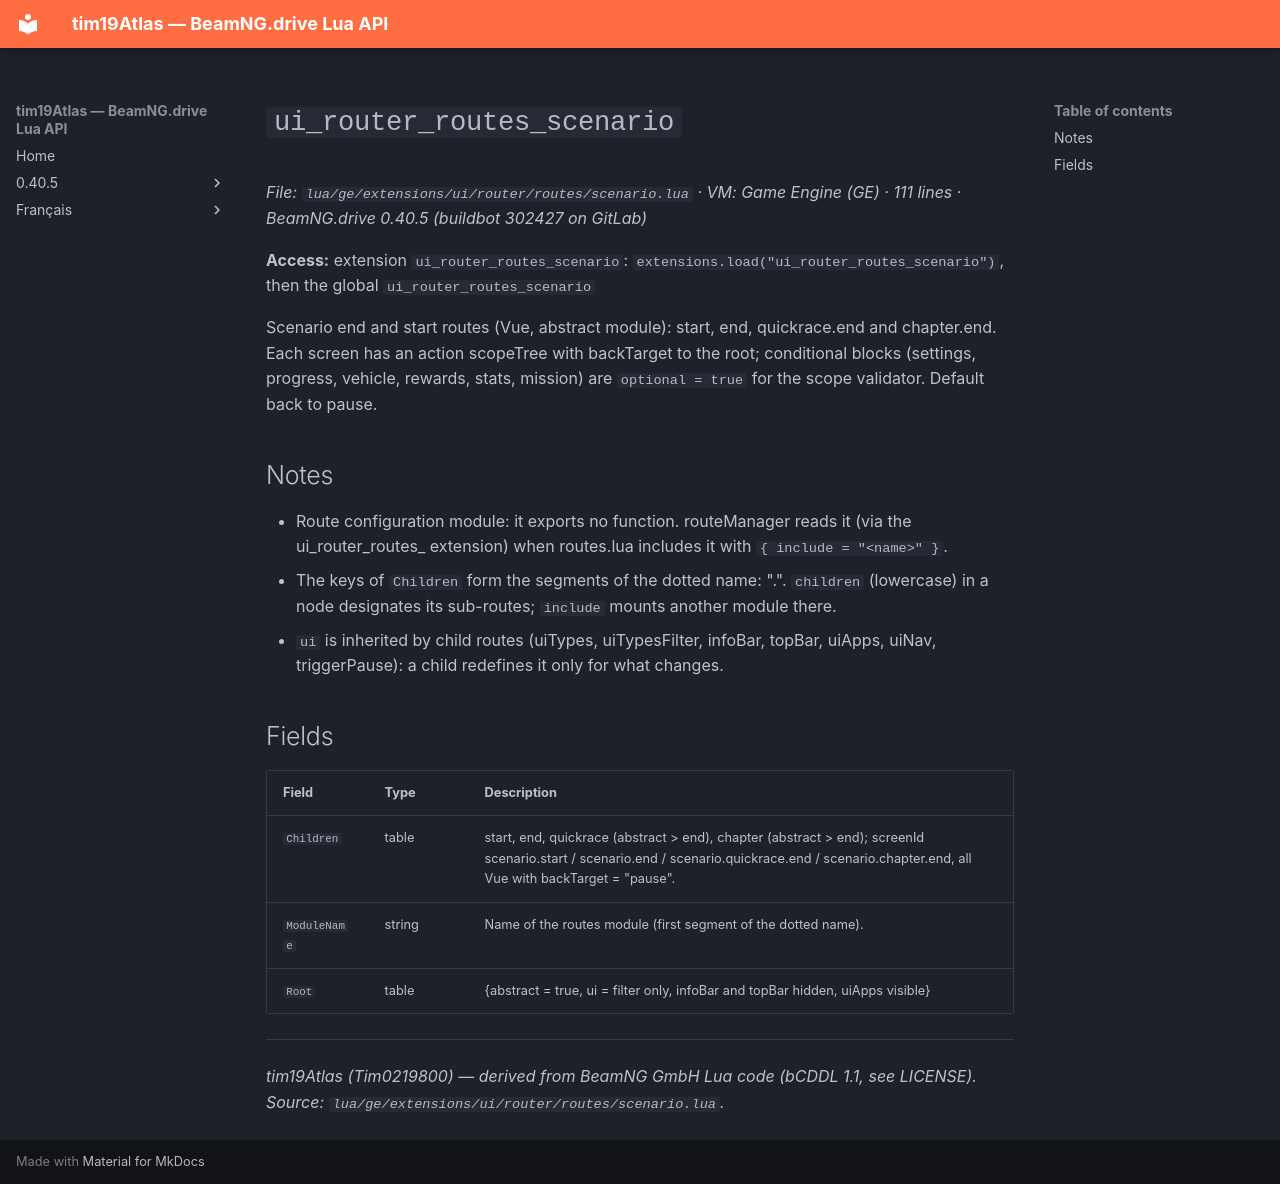

repository: Tim0219800/beamng-lua-atlas · page: 0.40.5/ge/extensions/ui/router/routes/scenario.html · generator: mkdocs

# `ui_router_routes_scenario`

*File: `lua/ge/extensions/ui/router/routes/scenario.lua` · VM: Game Engine (GE) · 111 lines · BeamNG.drive 0.40.5 (buildbot 302427 on GitLab)*

**Access:** extension `ui_router_routes_scenario`: `extensions.load("ui_router_routes_scenario")`, then the global `ui_router_routes_scenario`

Scenario end and start routes (Vue, abstract module): start, end, quickrace.end and chapter.end. Each screen has an action scopeTree with backTarget to the root; conditional blocks (settings, progress, vehicle, rewards, stats, mission) are `optional = true` for the scope validator. Default back to pause.

## Notes

- Route configuration module: it exports no function. routeManager reads it (via the ui_router_routes_<name> extension) when routes.lua includes it with `{ include = "<name>" }`.
- The keys of `Children` form the segments of the dotted name: "<module>.<child>". `children` (lowercase) in a node designates its sub-routes; `include` mounts another module there.
- `ui` is inherited by child routes (uiTypes, uiTypesFilter, infoBar, topBar, uiApps, uiNav, triggerPause): a child redefines it only for what changes.

## Fields

| Field | Type | Description |
|---|---|---|
| `Children` | table<string, table> | start, end, quickrace (abstract > end), chapter (abstract > end); screenId scenario.start / scenario.end / scenario.quickrace.end / scenario.chapter.end, all Vue with backTarget = "pause". |
| `ModuleName` | string | Name of the routes module (first segment of the dotted name). |
| `Root` | table | {abstract = true, ui = filter only, infoBar and topBar hidden, uiApps visible} |

---
*tim19Atlas (Tim0219800) — derived from BeamNG GmbH Lua code (bCDDL 1.1, see LICENSE). Source: `lua/ge/extensions/ui/router/routes/scenario.lua`.*
